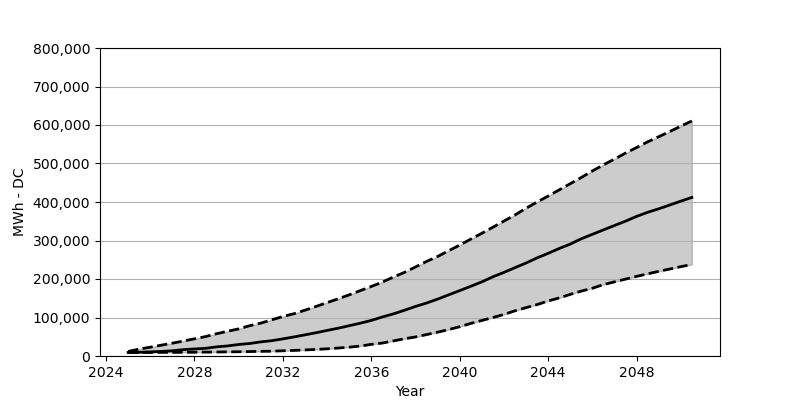

The file beside this chart, header and first rows:
Date, Low, Base, High
2025-01, 9069, 9232, 11765
2025-07, 9151, 9641, 17975
2026-01, 9232, 10785, 22877
2026-07, 9396, 11847, 28106
2027-01, 9478, 13563, 33335
2027-07, 9723, 16504, 38891
2028-01, 9804, 18220, 44610
2028-07, 10131, 19936, 50329
2029-01, 10376, 23776, 57928
2029-07, 10785, 26145, 64301
2030-01, 11030, 29903, 70428
2030-07, 11520, 32436, 78762
2031-01, 12092, 36685, 85380
2031-07, 12501, 39790, 93959
2032-01, 13563, 44447, 102538
2032-07, 14543, 49512, 109809
2033-01, 15769, 54905, 119042
2033-07, 16994, 60379, 128683
2034-01, 18710, 66425, 138732
2034-07, 20671, 72144, 148537
2035-01, 22959, 78680, 158913
2035-07, 25818, 85135, 169698
2036-01, 30230, 92407, 180646
2036-07, 33662, 101394, 192085
2037-01, 39299, 109401, 205075
2037-07, 44773, 118797, 217249
2038-01, 49512, 128764, 231384
2038-07, 55640, 137507, 245600
2039-01, 61849, 147801, 258591
2039-07, 68713, 158831, 273298
2040-01, 76148, 169861, 288249
2040-07, 84645, 181055, 303610
2041-01, 92325, 192657, 318888
2041-07, 100005, 205729, 334412
2042-01, 107930, 217249, 350589
2042-07, 117408, 229423, 366276
2043-01, 125660, 241597, 383924
2043-07, 133503, 254833, 399938
2044-01, 142981, 266680, 415462
2044-07, 150906, 279262, 431475
2045-01, 160139, 290782, 447653
2045-07, 168554, 304508, 463667
2046-01, 176071, 316110, 480743
2046-07, 185467, 327549, 496430
2047-01, 192657, 338987, 511545
2047-07, 199683, 350181, 526905
2048-01, 206873, 362600, 541530
2048-07, 213409, 373221, 556236
2049-01, 219945, 382372, 569636
2049-07, 225910, 392094, 583035
2050-01, 232119, 402226, 597088
2050-07, 237757, 411785, 610406
